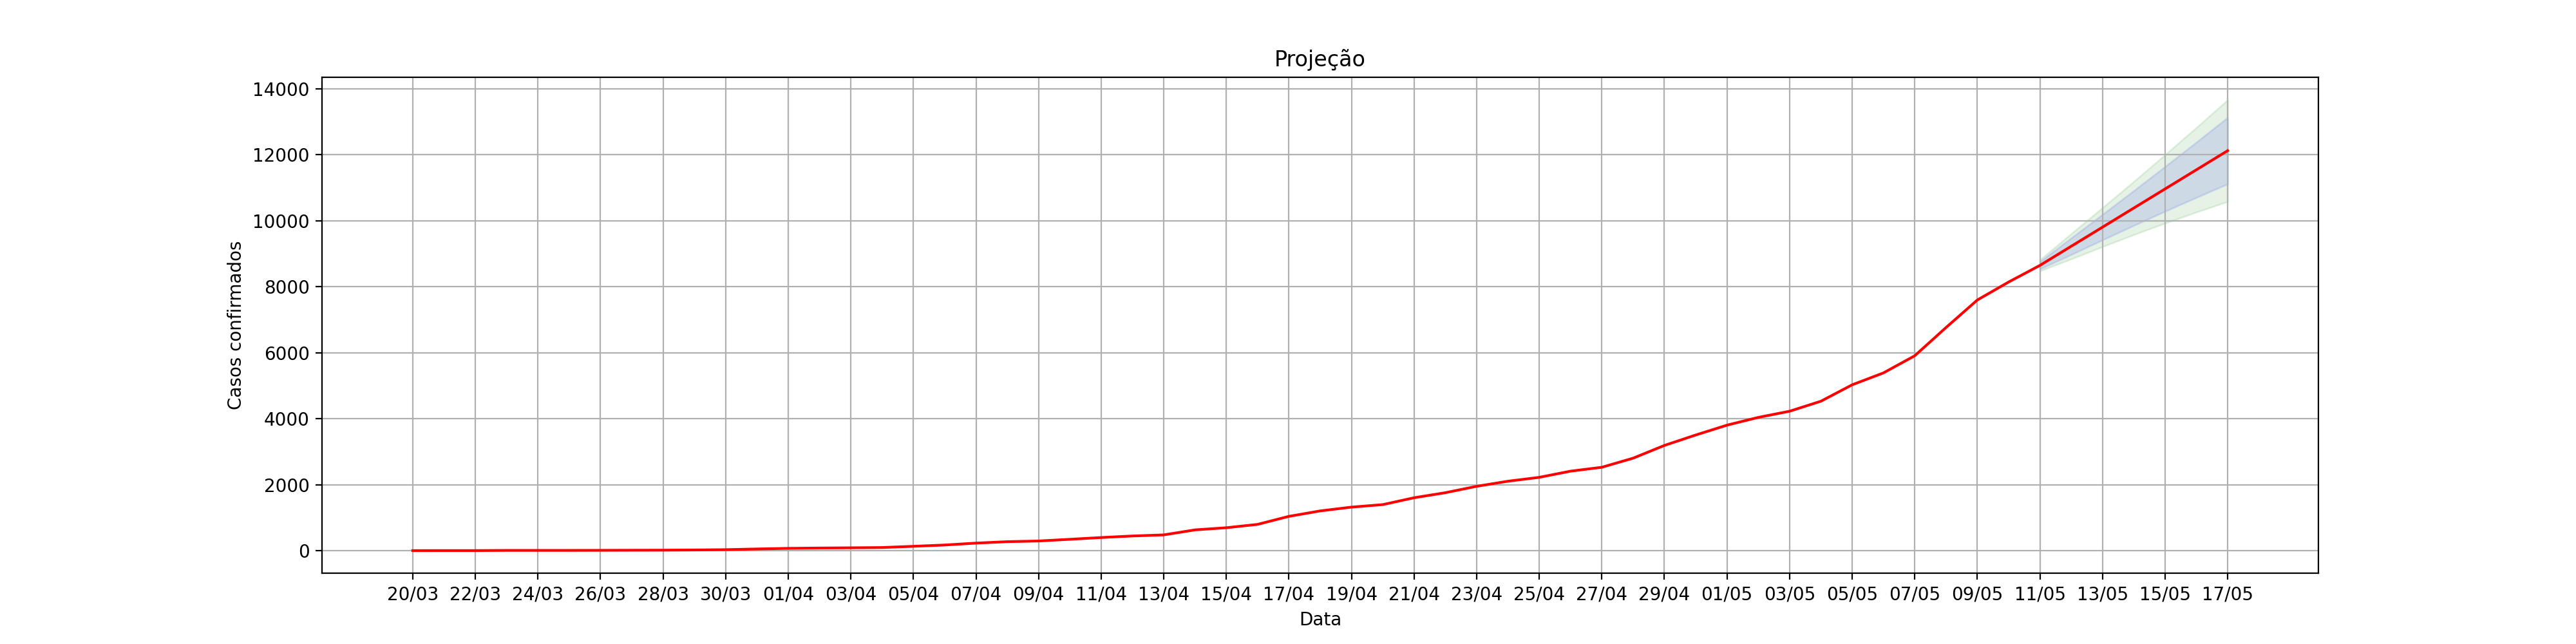

The file beside this chart, header and first rows:
, dt_notificacao, acumulado_confirmados, Lo.80, Hi.80, Lo.95, Hi.95
1, 20/03, 1.0, , , , 
2, 21/03, 2.0, , , , 
3, 22/03, 2.0, , , , 
4, 23/03, 8.0, , , , 
5, 24/03, 8.0, , , , 
6, 25/03, 8.0, , , , 
7, 26/03, 10.0, , , , 
8, 27/03, 13.0, , , , 
9, 28/03, 15.0, , , , 
10, 29/03, 21.0, , , , 
11, 30/03, 30.0, , , , 
12, 31/03, 51.0, , , , 
13, 01/04, 70.0, , , , 
14, 02/04, 80.0, , , , 
15, 03/04, 87.0, , , , 
16, 04/04, 95.0, , , , 
17, 05/04, 132.0, , , , 
18, 06/04, 171.0, , , , 
19, 07/04, 229.0, , , , 
20, 08/04, 272.0, , , , 
21, 09/04, 293.0, , , , 
22, 10/04, 344.0, , , , 
23, 11/04, 398.0, , , , 
24, 12/04, 445.0, , , , 
25, 13/04, 478.0, , , , 
26, 14/04, 630.0, , , , 
27, 15/04, 695.0, , , , 
28, 16/04, 797.0, , , , 
29, 17/04, 1040, , , , 
30, 18/04, 1205, , , , 
31, 19/04, 1320, , , , 
32, 20/04, 1396, , , , 
33, 21/04, 1604, , , , 
34, 22/04, 1757, , , , 
35, 23/04, 1951, , , , 
36, 24/04, 2105, , , , 
37, 25/04, 2223, , , , 
38, 26/04, 2410, , , , 
39, 27/04, 2528, , , , 
40, 28/04, 2804, , , , 
41, 29/04, 3190, , , , 
42, 30/04, 3506, , , , 
43, 01/05, 3805, , , , 
44, 02/05, 4040, , , , 
45, 03/05, 4227, , , , 
46, 04/05, 4530, , , , 
47, 05/05, 5028, , , , 
48, 06/05, 5389, , , , 
49, 07/05, 5909, , , , 
50, 08/05, 6765, , , , 
51, 09/05, 7599, , , , 
52, 10/05, 8144, , , , 
0, 11/05, 8648, 8537, 8759, 8479, 8817
1, 12/05, 9228, 8975, 9480, 8842, 9614
2, 13/05, 9807, 9421, 10194, 9216, 10399
3, 14/05, 10387, 9859, 10915, 9579, 11195
4, 15/05, 10967, 10288, 11646, 9928, 12005
5, 16/05, 11546, 10707, 12385, 10263, 12829
6, 17/05, 12126, 11118, 13134, 10584, 13668
